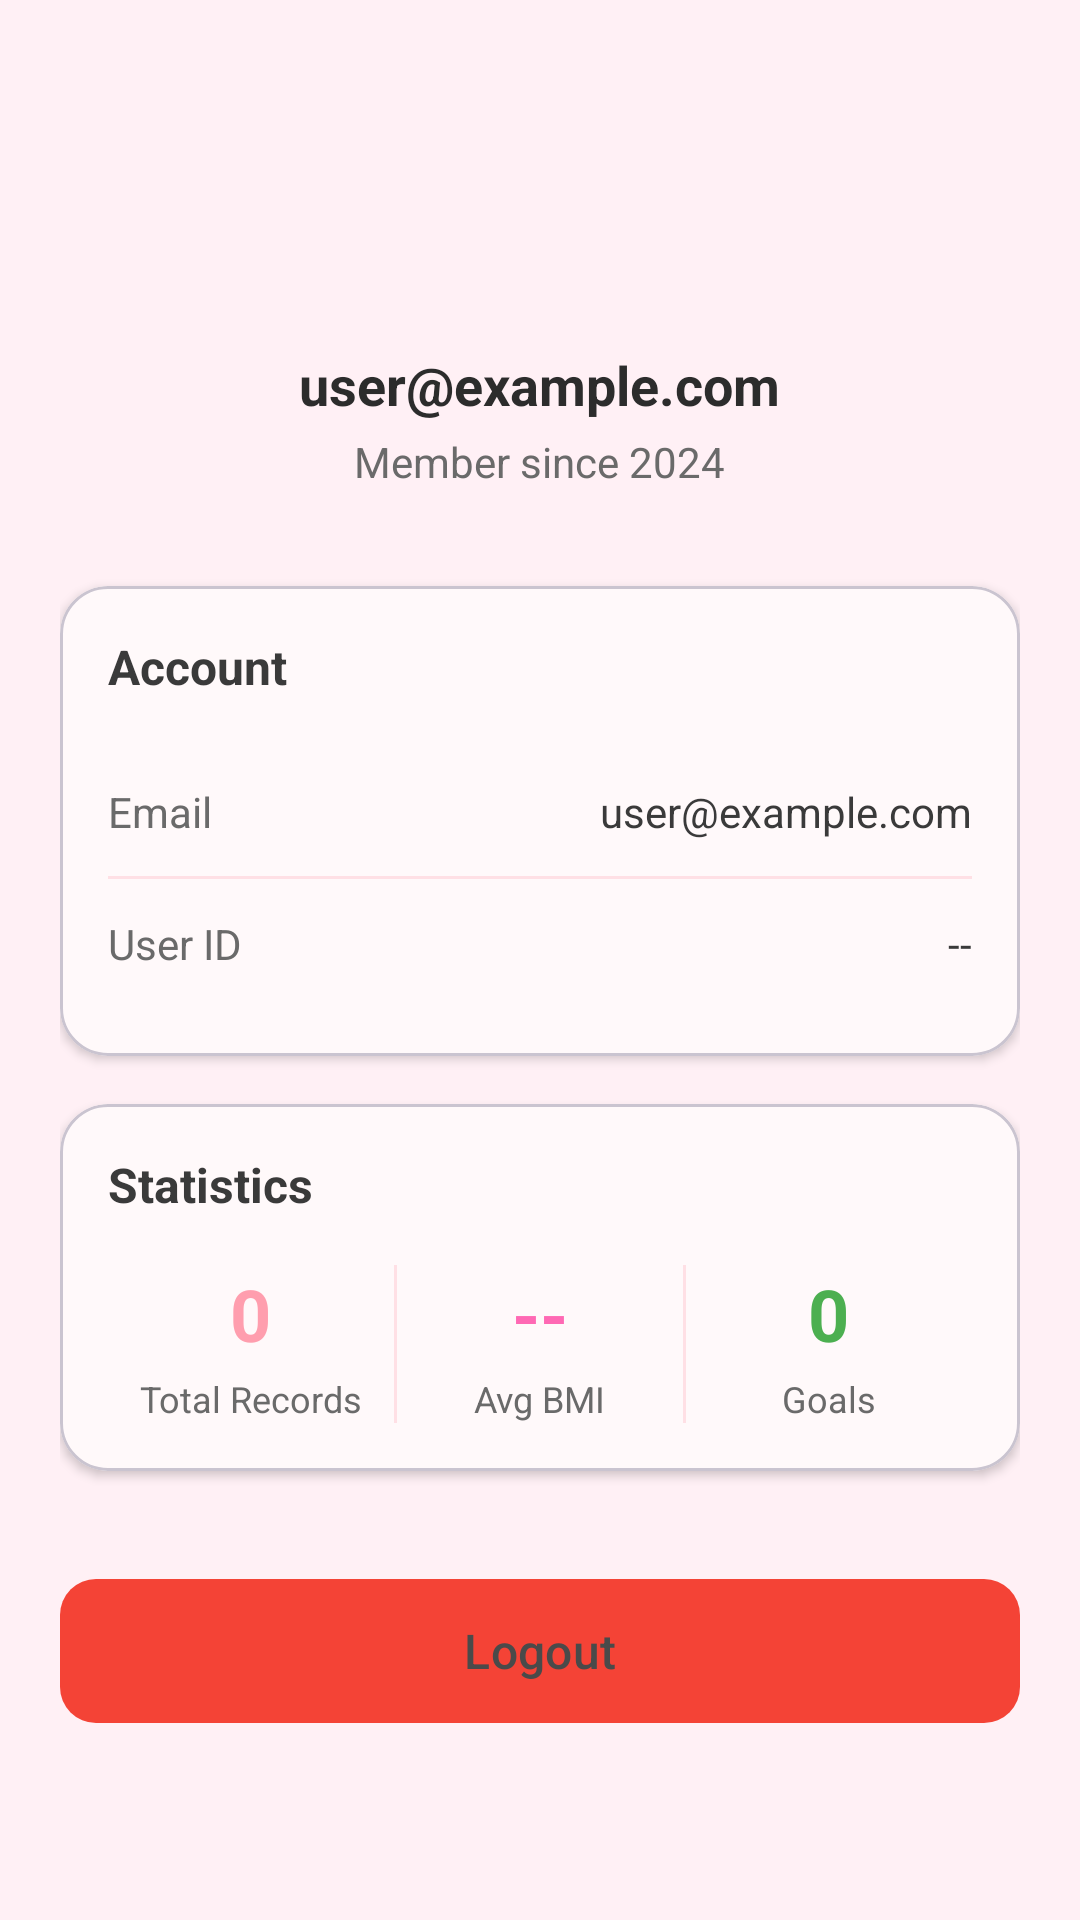

Produce the Android XML layout that renders to this screen, including the resource entries it uses.
<!-- AndroidManifest.xml: application theme Theme.BMICalculator1 -->
<!-- res/layout/fragment_profile.xml -->
<?xml version="1.0" encoding="utf-8"?>
<ScrollView xmlns:android="http://schemas.android.com/apk/res/android"
    xmlns:app="http://schemas.android.com/apk/res-auto"
    android:layout_width="match_parent"
    android:layout_height="match_parent"
    android:background="@color/background"
    android:fillViewport="true">

    <LinearLayout
        android:layout_width="match_parent"
        android:layout_height="wrap_content"
        android:orientation="vertical"
        android:padding="20dp">

        
        <LinearLayout
            android:layout_width="match_parent"
            android:layout_height="wrap_content"
            android:orientation="vertical"
            android:gravity="center"
            android:layout_marginBottom="32dp">

            <View
                android:layout_width="80dp"
                android:layout_height="80dp"
                android:background="@drawable/background_circle"
                android:backgroundTint="@color/primary" />

            <TextView
                android:id="@+id/tvProfileEmail"
                android:layout_width="wrap_content"
                android:layout_height="wrap_content"
                android:text="user@example.com"
                android:textSize="18sp"
                android:textStyle="bold"
                android:textColor="@color/on_background"
                android:layout_marginTop="16dp" />

            <TextView
                android:id="@+id/tvMemberSince"
                android:layout_width="wrap_content"
                android:layout_height="wrap_content"
                android:text="Member since 2024"
                android:textSize="14sp"
                android:textColor="@color/on_surface_variant"
                android:layout_marginTop="4dp" />
        </LinearLayout>

        
        <com.google.android.material.card.MaterialCardView
            android:layout_width="match_parent"
            android:layout_height="wrap_content"
            android:layout_marginBottom="16dp"
            app:cardBackgroundColor="@color/surface"
            app:cardCornerRadius="16dp"
            app:cardElevation="2dp">

            <LinearLayout
                android:layout_width="match_parent"
                android:layout_height="wrap_content"
                android:orientation="vertical"
                android:padding="16dp">

                <TextView
                    android:layout_width="wrap_content"
                    android:layout_height="wrap_content"
                    android:text="Account"
                    android:textSize="16sp"
                    android:textStyle="bold"
                    android:textColor="@color/on_surface"
                    android:layout_marginBottom="16dp" />

                <LinearLayout
                    android:layout_width="match_parent"
                    android:layout_height="wrap_content"
                    android:orientation="horizontal"
                    android:paddingVertical="12dp">

                    <TextView
                        android:layout_width="0dp"
                        android:layout_height="wrap_content"
                        android:layout_weight="1"
                        android:text="Email"
                        android:textSize="14sp"
                        android:textColor="@color/on_surface_variant" />

                    <TextView
                        android:id="@+id/tvAccountEmail"
                        android:layout_width="wrap_content"
                        android:layout_height="wrap_content"
                        android:text="user@example.com"
                        android:textSize="14sp"
                        android:textColor="@color/on_surface" />
                </LinearLayout>

                <View
                    android:layout_width="match_parent"
                    android:layout_height="1dp"
                    android:background="@color/divider" />

                <LinearLayout
                    android:layout_width="match_parent"
                    android:layout_height="wrap_content"
                    android:orientation="horizontal"
                    android:paddingVertical="12dp">

                    <TextView
                        android:layout_width="0dp"
                        android:layout_height="wrap_content"
                        android:layout_weight="1"
                        android:text="User ID"
                        android:textSize="14sp"
                        android:textColor="@color/on_surface_variant" />

                    <TextView
                        android:id="@+id/tvUserId"
                        android:layout_width="wrap_content"
                        android:layout_height="wrap_content"
                        android:text="--"
                        android:textSize="14sp"
                        android:textColor="@color/on_surface" />
                </LinearLayout>
            </LinearLayout>
        </com.google.android.material.card.MaterialCardView>

        
        <com.google.android.material.card.MaterialCardView
            android:layout_width="match_parent"
            android:layout_height="wrap_content"
            android:layout_marginBottom="16dp"
            app:cardBackgroundColor="@color/surface"
            app:cardCornerRadius="16dp"
            app:cardElevation="2dp">

            <LinearLayout
                android:layout_width="match_parent"
                android:layout_height="wrap_content"
                android:orientation="vertical"
                android:padding="16dp">

                <TextView
                    android:layout_width="wrap_content"
                    android:layout_height="wrap_content"
                    android:text="Statistics"
                    android:textSize="16sp"
                    android:textStyle="bold"
                    android:textColor="@color/on_surface"
                    android:layout_marginBottom="16dp" />

                <LinearLayout
                    android:layout_width="match_parent"
                    android:layout_height="wrap_content"
                    android:orientation="horizontal">

                    <LinearLayout
                        android:layout_width="0dp"
                        android:layout_height="wrap_content"
                        android:layout_weight="1"
                        android:orientation="vertical"
                        android:gravity="center">

                        <TextView
                            android:id="@+id/tvStatsTotalRecords"
                            android:layout_width="wrap_content"
                            android:layout_height="wrap_content"
                            android:text="0"
                            android:textSize="24sp"
                            android:textStyle="bold"
                            android:textColor="@color/primary_dark" />

                        <TextView
                            android:layout_width="wrap_content"
                            android:layout_height="wrap_content"
                            android:text="Total Records"
                            android:textSize="12sp"
                            android:textColor="@color/on_surface_variant"
                            android:layout_marginTop="4dp" />
                    </LinearLayout>

                    <View
                        android:layout_width="1dp"
                        android:layout_height="match_parent"
                        android:background="@color/divider" />

                    <LinearLayout
                        android:layout_width="0dp"
                        android:layout_height="wrap_content"
                        android:layout_weight="1"
                        android:orientation="vertical"
                        android:gravity="center">

                        <TextView
                            android:id="@+id/tvStatsAvgBmi"
                            android:layout_width="wrap_content"
                            android:layout_height="wrap_content"
                            android:text="--"
                            android:textSize="24sp"
                            android:textStyle="bold"
                            android:textColor="@color/accent" />

                        <TextView
                            android:layout_width="wrap_content"
                            android:layout_height="wrap_content"
                            android:text="Avg BMI"
                            android:textSize="12sp"
                            android:textColor="@color/on_surface_variant"
                            android:layout_marginTop="4dp" />
                    </LinearLayout>

                    <View
                        android:layout_width="1dp"
                        android:layout_height="match_parent"
                        android:background="@color/divider" />

                    <LinearLayout
                        android:layout_width="0dp"
                        android:layout_height="wrap_content"
                        android:layout_weight="1"
                        android:orientation="vertical"
                        android:gravity="center">

                        <TextView
                            android:id="@+id/tvStatsGoals"
                            android:layout_width="wrap_content"
                            android:layout_height="wrap_content"
                            android:text="0"
                            android:textSize="24sp"
                            android:textStyle="bold"
                            android:textColor="@color/success" />

                        <TextView
                            android:layout_width="wrap_content"
                            android:layout_height="wrap_content"
                            android:text="Goals"
                            android:textSize="12sp"
                            android:textColor="@color/on_surface_variant"
                            android:layout_marginTop="4dp" />
                    </LinearLayout>
                </LinearLayout>
            </LinearLayout>
        </com.google.android.material.card.MaterialCardView>

        
        <com.google.android.material.button.MaterialButton
            android:id="@+id/btnLogout"
            android:layout_width="match_parent"
            android:layout_height="56dp"
            android:text="@string/logout"
            android:textSize="16sp"
            app:backgroundTint="@color/error"
            app:cornerRadius="12dp"
            android:layout_marginTop="16dp" />
    </LinearLayout>
</ScrollView>
<!-- resources referenced by this layout -->
<resources>
  <color name="accent">#FF69B4</color>
  <color name="background">#FFF0F5</color>
  <color name="divider">#FFE0E5</color>
  <color name="error">#F44336</color>
  <color name="on_background">#2C2C2C</color>
  <color name="on_surface">#3A3A3A</color>
  <color name="on_surface_variant">#6A6A6A</color>
  <color name="primary">#FFB6C1</color>
  <color name="primary_dark">#FF9EAE</color>
  <color name="success">#4CAF50</color>
  <color name="surface">#FFFFFF</color>
  <string name="logout">Logout</string>
  <style name="Theme.BMICalculator1" parent="Base.Theme.BMICalculator1" />
  <style name="Base.Theme.BMICalculator1" parent="Theme.Material3.DayNight.NoActionBar">
          
          <item name="colorPrimary">@color/primary</item>
          <item name="colorPrimaryVariant">@color/primary_dark</item>
          <item name="colorOnPrimary">@color/on_primary</item>
          
          
          <item name="colorSecondary">@color/secondary</item>
          <item name="colorSecondaryVariant">@color/secondary_dark</item>
          <item name="colorOnSecondary">@color/on_secondary</item>
          
          
          <item name="android:statusBarColor">@color/primary_light</item>
          
          
          <item name="android:colorBackground">@color/background</item>
          <item name="colorSurface">@color/surface</item>
          <item name="colorOnSurface">@color/on_surface</item>
          
          
          <item name="colorAccent">@color/accent</item>
      </style>
  <color name="on_primary">#4A4A4A</color>
  <color name="secondary">#FFC0CB</color>
  <color name="secondary_dark">#FFA8B6</color>
  <color name="on_secondary">#5A5A5A</color>
  <color name="primary_light">#FFD6E0</color>
</resources>
